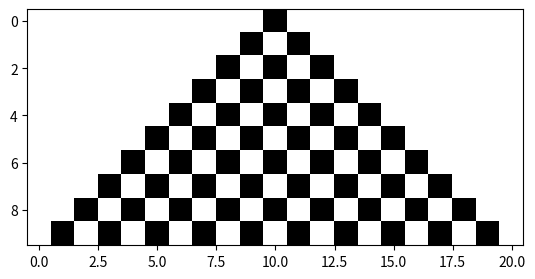

Write the Python code that produced this figure.
import numpy as np
import matplotlib.pyplot as plt
# nouvel_etat : change l'état des cellules du tableau
# Argument : int[] t
# Retour : int[] r, le tableau modifié
def nouvel_etat(t):
    r = np.zeros(len(t))
    if (t[1] == 1):
        r[0] = 1
    else :
        r[0] = 0
    if (t[-2]==1):
        r[-1] = 1
    else:
        r[-1] = 0
        
    for i in range(1,len(t)-1):
        if (t[i-1] == 1 or t[i+1] == 1):
            r[i] = 1
    return r
N = 10
T= np.zeros([N,2*N+1])
T[0][N] = 1
for i in range(N-1):
    T[i+1] = nouvel_etat(T[i])
plt.imshow(T,cmap="binary",interpolation="nearest")
plt.show()
